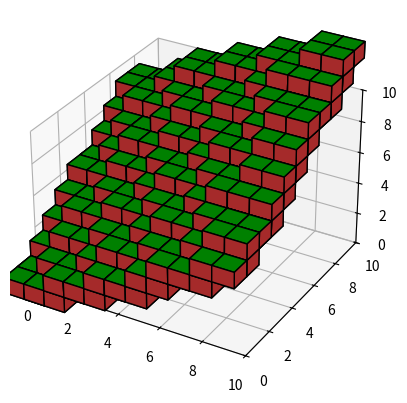

Reproduce this figure in Python.
import numpy as np
import matplotlib.pyplot as plt
from mpl_toolkits.mplot3d.art3d import Poly3DCollection
vertices = np.empty((1,8,3))
def soln(i,j):
   return int((i+(2**0.5)*j)/(3**0.5))
#generating the interger vertices of the cubes that are cut by the plane
for i in range(0,10): #iterating through x axis
   for j in range(0,10):#iterating through y axis
    do = soln(i,j) #z value of the bottom square of cube
    up = do+1 #z value of the top square of the cube
    new1 = [[[i, j, do], [i+1, j, do], [i+1, j+1, do], [i, j+1, do],  # Bottom square
        [i, j, up], [i+1, j, up], [i+1, j+1, up], [i, j+1, up] ]]    #top square
    
    new2 = [[[i, j-1, do], [i+1, j-1, do], [i+1, j, do], [i, j, do],  # Bottom square
        [i, j-1, up], [i+1, j-1, up], [i+1, j, up], [i, j, up] ]]      #top square
    
    new3 = [[[i-1, j, do], [i, j, do], [i, j+1, do], [i-1, j+1, do],  # Bottom square
        [i-1, j, up], [i, j, up], [i, j+1, up], [i-1, j+1, up] ]]      #top square
    
    new4 = [[[i-1, j-1, do], [i, j-1, do], [i, j, do], [i-1, j, do],  # Bottom square
        [i-1, j-1, up], [i, j-1, up], [i, j, up], [i-1, j, up] ]]       #top square
    vertices=np.append(vertices,new1,axis =0)
    vertices=np.append(vertices,new2,axis =0)
    vertices=np.append(vertices,new3,axis =0)
    vertices=np.append(vertices,new4,axis =0)
#creating faces
faces = []
for square in vertices:
    faces.append([[square[0], square[1], square[2],square[3]],  # Bottom face
    [square[4], square[5], square[6], square[7]],  # Top face
    [square[0], square[1], square[5], square[4]],  # Side face 1
    [square[1], square[2], square[6], square[5]],  # Side face 2
    [square[2], square[3], square[7], square[6]],  # Side face 3
    [square[3], square[0], square[4], square[7]] ])


#message = learner.sol(i,j)

fig = plt.figure()
ax = fig.add_subplot(111, projection='3d')


"""x = [i for i in range(0,10,1)]
y = [i for i in range(0,10,1)]
x, y = np.meshgrid(x, y)
# Calculate z values using the quadratic equation
z = ((x+(2**0.5)*y)/(3**0.5))
ax.plot_surface(x, y, z,color ='y' ,alpha=0.5)"""


# Create a Poly3DCollection and add faces to it
for val in faces:
  face_colors = ['green', 'green', 'brown', 'brown', 'brown', 'brown']
  cube = Poly3DCollection(val, facecolors=face_colors, edgecolors='k')

# Add the collection to the plot
  ax.add_collection3d(cube)





# Customize plot
ax.set_xlim(0, 10)
ax.set_ylim(0, 10)
ax.set_zlim(0, 10)

plt.show()

